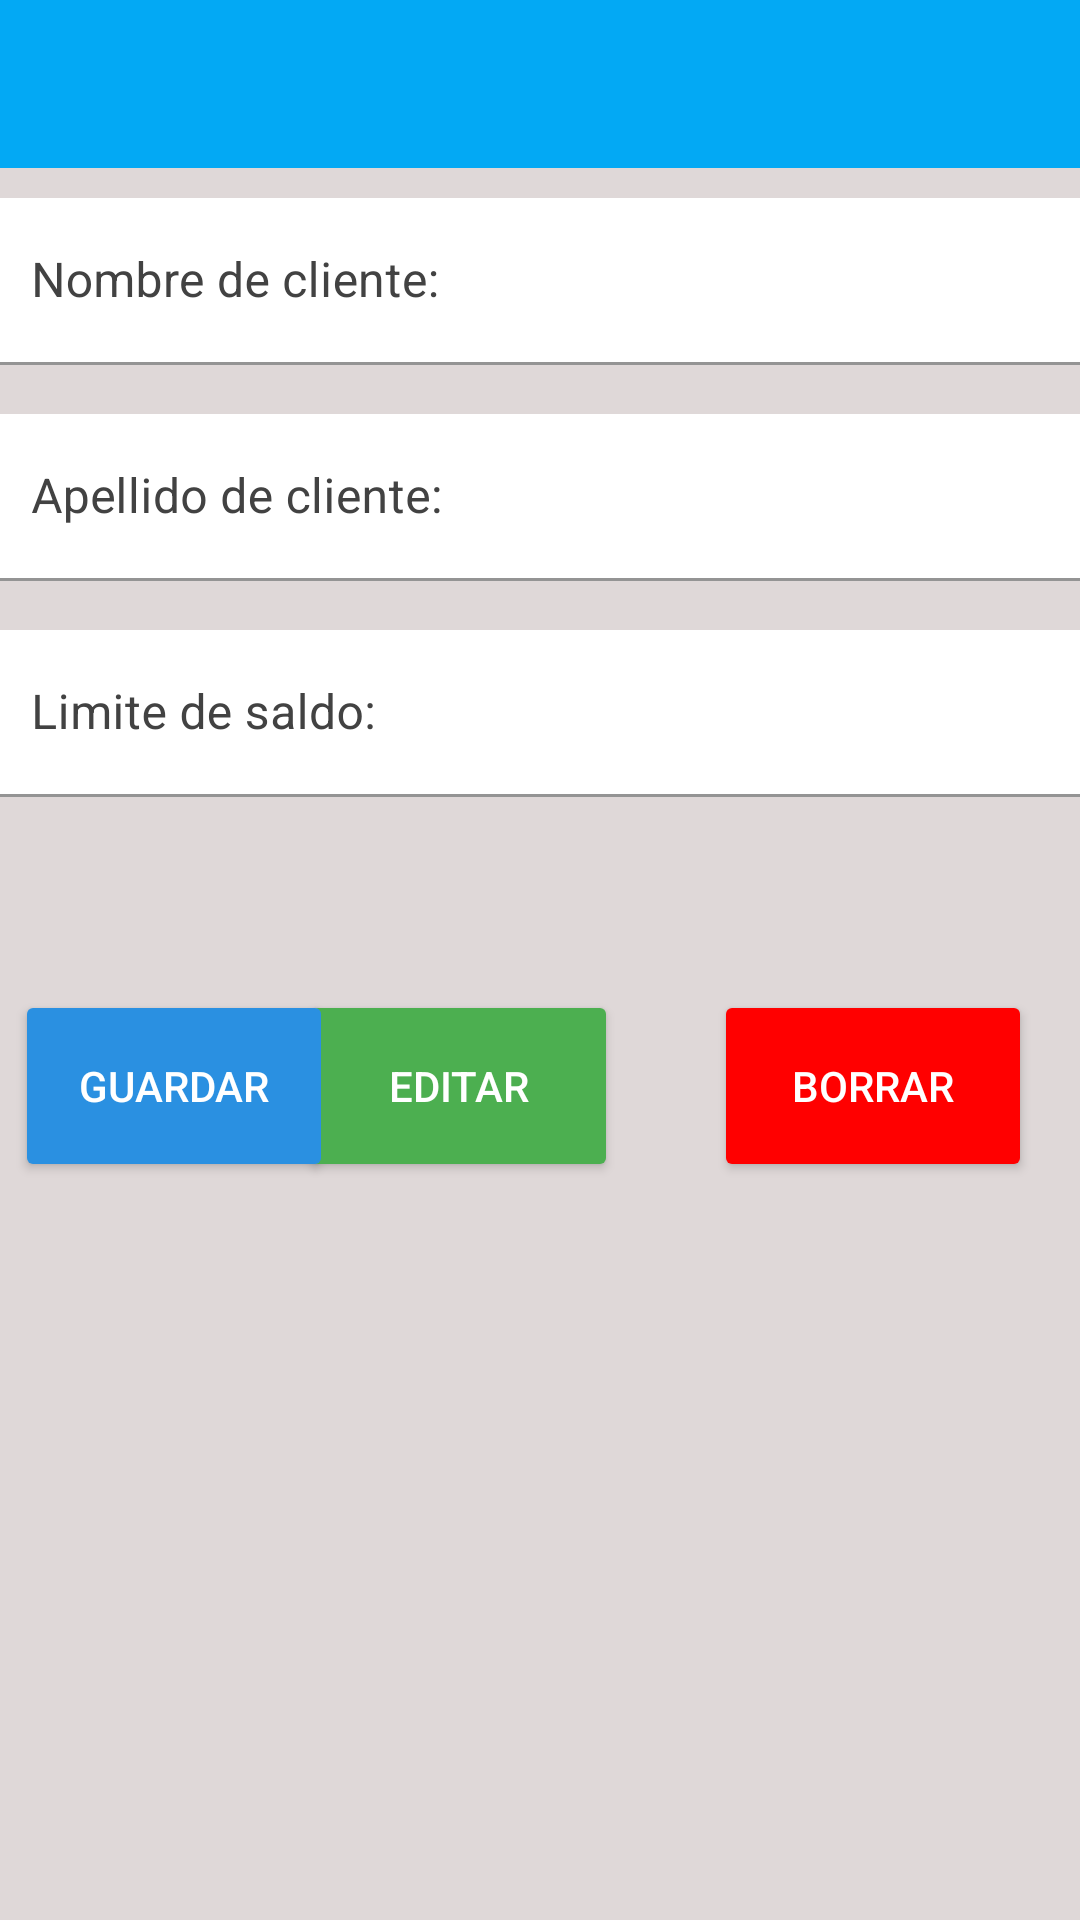

Here is an Android app screen rendered from its layout file. Give the layout XML and the strings, colors and styles it references.
<!-- AndroidManifest.xml: application theme Theme.Mercado -->
<!-- res/layout/activity_ver_cliente.xml -->
<?xml version="1.0" encoding="utf-8"?>
<androidx.constraintlayout.widget.ConstraintLayout xmlns:android="http://schemas.android.com/apk/res/android"
    xmlns:app="http://schemas.android.com/apk/res-auto"
    xmlns:tools="http://schemas.android.com/tools"
    android:layout_width="match_parent"
    android:layout_height="match_parent"
    android:background="#DFD8D8"
    tools:context=".VerCliente">

    <androidx.appcompat.widget.Toolbar
        android:id="@+id/toolbarVerCliente"
        android:layout_width="match_parent"
        android:layout_height="wrap_content"
        android:background="@color/purple_200"
        android:minHeight="?attr/actionBarSize"
        android:theme="?attr/actionBarTheme"
        app:layout_constraintEnd_toEndOf="parent"
        app:layout_constraintStart_toStartOf="parent"
        app:layout_constraintTop_toTopOf="parent" />

    <com.google.android.material.textfield.TextInputLayout
        android:id="@+id/tvNomCliente"

        android:layout_width="372dp"
        android:layout_height="56dp"
        android:layout_marginStart="8dp"
        android:layout_marginTop="10dp"
        android:layout_marginEnd="8dp"
        android:hint="@string/txtNombreCliente"
        android:textColorHint="@color/cardview_dark_background"
        app:layout_constraintEnd_toEndOf="parent"
        app:layout_constraintStart_toStartOf="parent"
        app:layout_constraintTop_toBottomOf="@+id/toolbarVerCliente"
        tools:ignore="MissingConstraints">

        <com.google.android.material.textfield.TextInputEditText
            android:id="@+id/txtNombreCliente"
            android:layout_width="match_parent"
            android:layout_height="wrap_content"
            android:background="#FFFFFF"
            android:textColor="@color/black" />


    </com.google.android.material.textfield.TextInputLayout>

    <com.google.android.material.textfield.TextInputLayout
        android:id="@+id/tvApellidoCliente"

        android:layout_width="372dp"
        android:layout_height="56dp"
        android:layout_marginStart="8dp"
        android:layout_marginTop="16dp"
        android:layout_marginEnd="8dp"
        android:hint="@string/txtApellidoCliente"
        android:textColorHint="@color/cardview_dark_background"
        app:layout_constraintEnd_toEndOf="parent"
        app:layout_constraintStart_toStartOf="parent"
        app:layout_constraintTop_toBottomOf="@+id/tvNomCliente"
        tools:ignore="MissingConstraints">

        <com.google.android.material.textfield.TextInputEditText
            android:id="@+id/txtApellidoCliente"
            android:layout_width="match_parent"
            android:layout_height="wrap_content"
            android:background="#FFFFFF"
            android:textColor="@color/black" />

    </com.google.android.material.textfield.TextInputLayout>

    <com.google.android.material.textfield.TextInputLayout
        android:id="@+id/tvLimiteCliente"

        android:layout_width="372dp"
        android:layout_height="56dp"
        android:layout_marginStart="8dp"
        android:layout_marginTop="16dp"
        android:layout_marginEnd="8dp"
        android:hint="@string/txtLimiteCliente"
        android:textColorHint="@color/cardview_dark_background"
        app:layout_constraintEnd_toEndOf="parent"
        app:layout_constraintStart_toStartOf="parent"
        app:layout_constraintTop_toBottomOf="@+id/tvApellidoCliente"
        tools:ignore="MissingConstraints">

        <com.google.android.material.textfield.TextInputEditText
            android:id="@+id/txtLimiteCliente"
            android:layout_width="match_parent"
            android:layout_height="wrap_content"
            android:background="#FFFFFF"
            android:numeric="signed|integer|decimal"
            android:textColor="@color/black" />

    </com.google.android.material.textfield.TextInputLayout>

    <Button
        android:id="@+id/btnEditar"
        android:layout_width="106dp"
        android:layout_height="64dp"
        android:layout_marginTop="64dp"
        android:layout_marginEnd="32dp"
        android:backgroundTint="#4CAF50"
        android:text="@string/btnEditar"
        android:textColor="#FFFFFF"
        app:cornerRadius="20dp"
        app:layout_constraintEnd_toStartOf="@+id/btnBorrar"
        app:layout_constraintTop_toBottomOf="@+id/tvLimiteCliente" />

    <Button
        android:id="@+id/btnGuardar"
        android:layout_width="106dp"
        android:layout_height="64dp"
        android:layout_marginStart="16dp"
        android:layout_marginTop="64dp"
        android:backgroundTint="#2A90E1"
        android:text="@string/btnGuardar"
        android:textColor="#FFFFFF"
        app:cornerRadius="20dp"
        app:layout_constraintEnd_toStartOf="@+id/btnEditar"
        app:layout_constraintStart_toStartOf="parent"
        app:layout_constraintTop_toBottomOf="@+id/tvLimiteCliente" />

    <Button
        android:id="@+id/btnBorrar"
        android:layout_width="106dp"
        android:layout_height="64dp"
        android:layout_marginTop="64dp"
        android:layout_marginEnd="16dp"
        android:backgroundTint="#FF0000"
        android:text="@string/btnBorrar"
        android:textColor="#FFFFFF"
        app:cornerRadius="20dp"
        app:layout_constraintEnd_toEndOf="parent"
        app:layout_constraintTop_toBottomOf="@+id/tvLimiteCliente" />

</androidx.constraintlayout.widget.ConstraintLayout>
<!-- resources referenced by this layout -->
<resources>
  <color name="black">#FF000000</color>
  <color name="purple_200">#03A9F4</color>
  <string name="btnBorrar">Borrar</string>
  <string name="btnEditar">Editar</string>
  <string name="btnGuardar">Guardar</string>
  <string name="txtApellidoCliente">Apellido de cliente:</string>
  <string name="txtLimiteCliente">Limite de saldo:</string>
  <string name="txtNombreCliente">Nombre de cliente:</string>
  <style name="Theme.Mercado" parent="Theme.MaterialComponents.DayNight.NoActionBar">
          
          <item name="colorPrimary">@color/colorWhite</item>
          <item name="colorPrimaryVariant">@color/purple_700</item>
          <item name="colorOnPrimary">@color/white</item>
          
          <item name="colorSecondary">@color/teal_200</item>
          <item name="colorSecondaryVariant">@color/teal_700</item>
          <item name="colorOnSecondary">#FFFEFE</item>
          
          <item name="android:statusBarColor" tools:targetApi="l">?attr/colorPrimaryVariant</item>
          
      </style>
  <color name="colorWhite">#3F51B5</color>
  <color name="purple_700">#FF3700B3</color>
  <color name="white">#FFFFFFFF</color>
  <color name="teal_200">#FF03DAC5</color>
  <color name="teal_700">#FF018786</color>
</resources>
